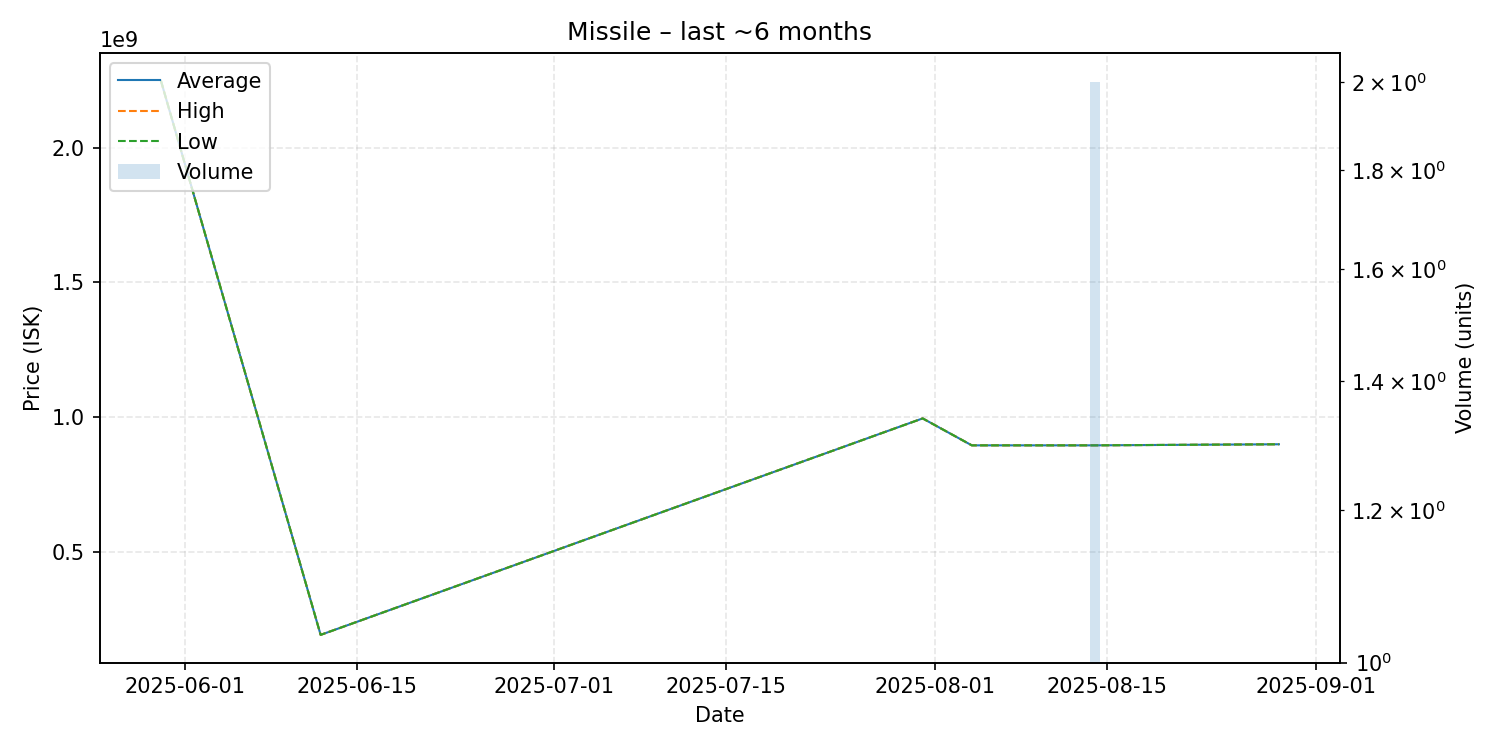

Values plotted in this chart, from the file beside it:
date, average, highest, lowest, order_count, volume
2025-05-30, 2249000000, 2249000000, 2249000000, 1, 1
2025-06-12, 191200000, 191200000, 191200000, 1, 1
2025-07-31, 995000000, 995000000, 995000000, 1, 1
2025-08-04, 895000000, 895000000, 895000000, 1, 1
2025-08-14, 895000000, 895000000, 895000000, 2, 2
2025-08-29, 899000000, 899000000, 899000000, 1, 1
